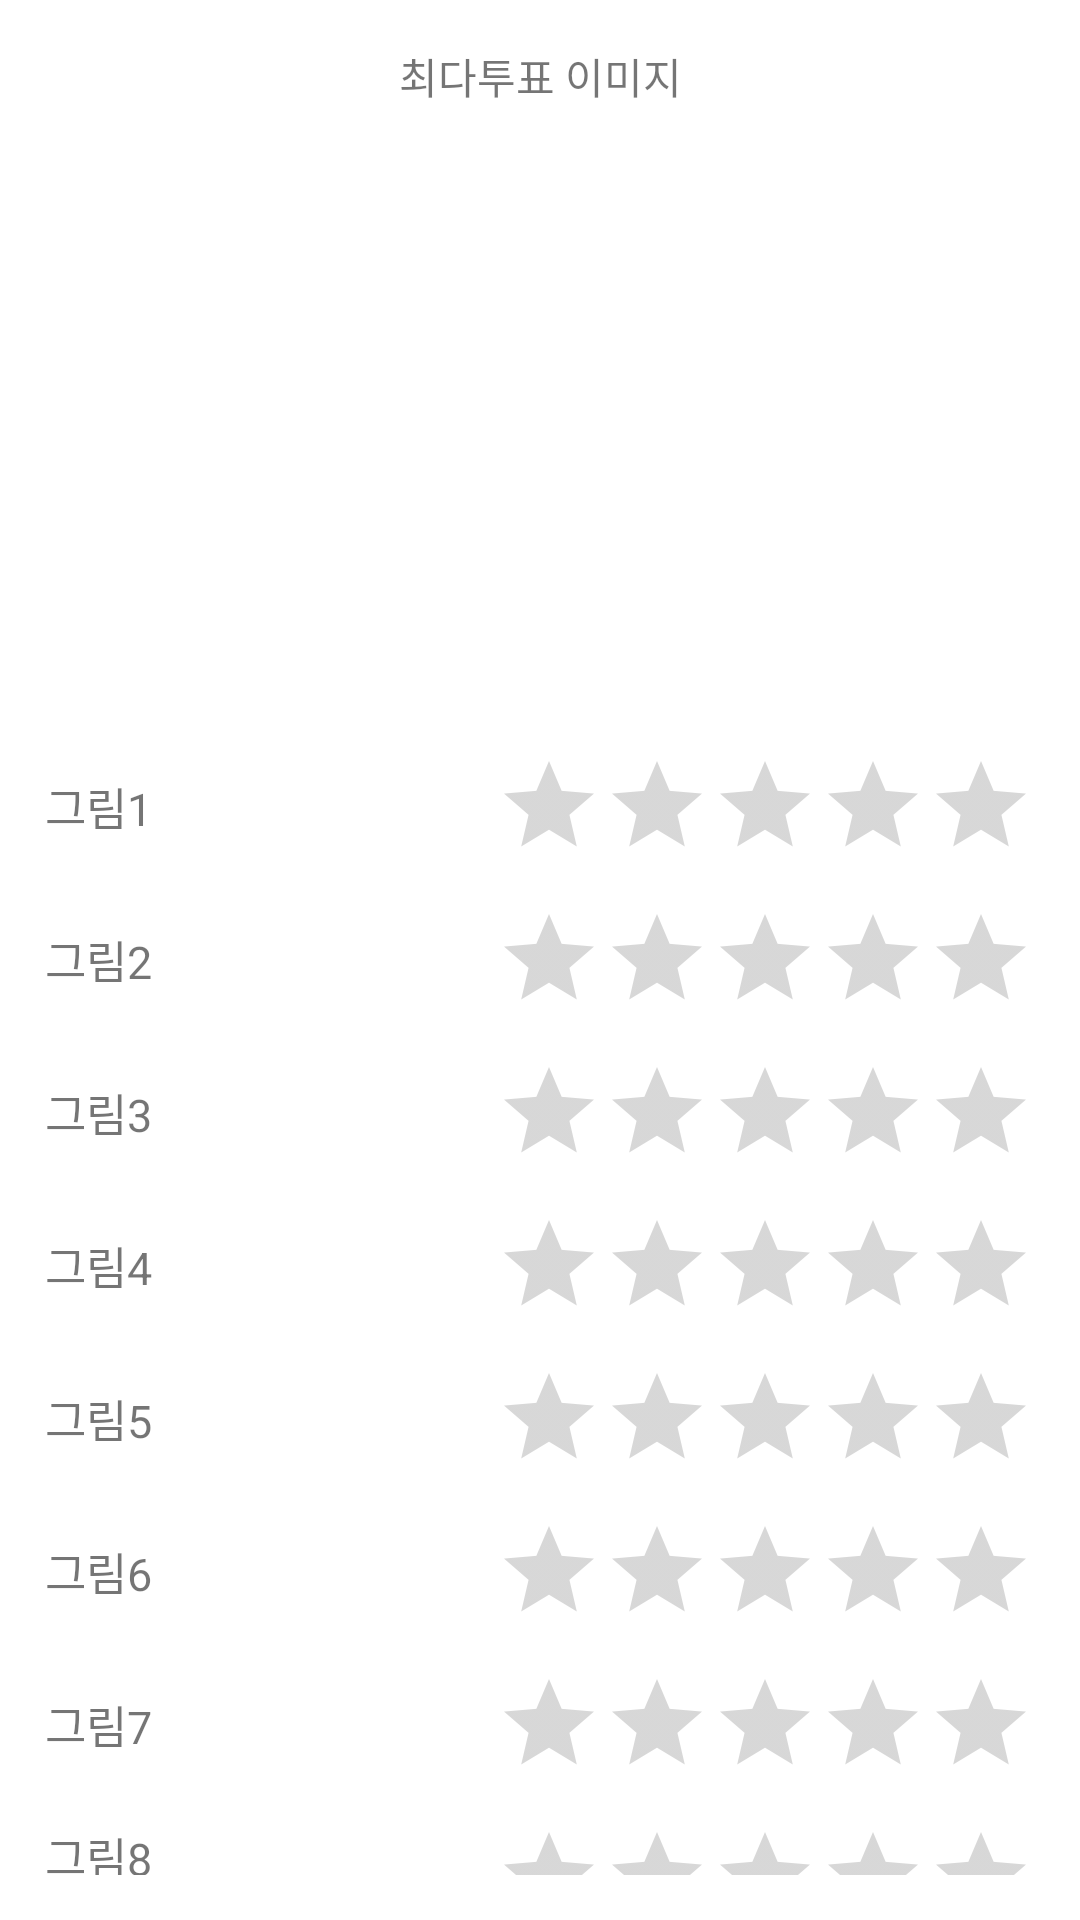

Write the Android layout XML for this screen, with the resource values it uses.
<!-- AndroidManifest.xml: application theme Theme.Emrim_Project10_2 -->
<!-- res/layout/activity_result.xml -->
<?xml version="1.0" encoding="utf-8"?>
<LinearLayout xmlns:android="http://schemas.android.com/apk/res/android"
    xmlns:app="http://schemas.android.com/apk/res-auto"
    xmlns:tools="http://schemas.android.com/tools"
    android:layout_width="match_parent"
    android:layout_height="match_parent"
    android:orientation="vertical"
    android:padding="15dp"
    tools:context=".ResultActivity">
    <TextView
        android:id="@+id/text_title"
        android:layout_width="match_parent"
        android:layout_height="wrap_content"
        android:gravity="center"
        android:text="최다투표 이미지"/>
    <ImageView
        android:id="@+id/imgv"
        android:layout_width="200dp"
        android:layout_height="200dp"
        android:src="@drawable/i01"
        android:layout_gravity="center_horizontal"/>
    <TableLayout
        android:stretchColumns="0"
        android:layout_width="match_parent"
        android:layout_height="wrap_content">
        <TableRow
            android:layout_marginTop="15dp"
            >
            <TextView
                android:id="@+id/text1"
                android:layout_width="wrap_content"
                android:layout_height="wrap_content"
                android:layout_gravity="center_vertical"
                android:textSize="15dp"
                android:text="그림1"/>
            <RatingBar
                android:id="@+id/rating1"
                android:layout_width="wrap_content"
                android:layout_height="wrap_content"
                style="?android:attr/ratingBarStyleIndicator"
                android:layout_gravity="right"/>
        </TableRow>
        <TableRow
            android:layout_marginTop="15dp"
            >
            <TextView
                android:id="@+id/text2"
                android:layout_width="wrap_content"
                android:layout_height="wrap_content"
                android:layout_gravity="center_vertical"
                android:textSize="15dp"
                android:text="그림2"/>
            <RatingBar
                android:id="@+id/rating2"
                android:layout_width="wrap_content"
                android:layout_height="wrap_content"
                style="?android:attr/ratingBarStyleIndicator"
                android:layout_gravity="right"/>
        </TableRow>
        <TableRow
            android:layout_marginTop="15dp"
            >
            <TextView
                android:id="@+id/text3"
                android:layout_width="wrap_content"
                android:layout_height="wrap_content"
                android:layout_gravity="center_vertical"
                android:textSize="15dp"
                android:text="그림3"/>
            <RatingBar
                android:id="@+id/rating3"
                android:layout_width="wrap_content"
                android:layout_height="wrap_content"
                style="?android:attr/ratingBarStyleIndicator"
                android:layout_gravity="right"/>
        </TableRow>
        <TableRow
            android:layout_marginTop="15dp"
            >
            <TextView
                android:id="@+id/text4"
                android:layout_width="wrap_content"
                android:layout_height="wrap_content"
                android:layout_gravity="center_vertical"
                android:textSize="15dp"
                android:text="그림4"/>
            <RatingBar
                android:id="@+id/rating4"
                android:layout_width="wrap_content"
                android:layout_height="wrap_content"
                style="?android:attr/ratingBarStyleIndicator"
                android:layout_gravity="right"/>
        </TableRow>
        <TableRow
            android:layout_marginTop="15dp"
            >
            <TextView
                android:id="@+id/text5"
                android:layout_width="wrap_content"
                android:layout_height="wrap_content"
                android:layout_gravity="center_vertical"
                android:textSize="15dp"
                android:text="그림5"/>
            <RatingBar
                android:id="@+id/rating5"
                android:layout_width="wrap_content"
                android:layout_height="wrap_content"
                style="?android:attr/ratingBarStyleIndicator"
                android:layout_gravity="right"/>
        </TableRow>
        <TableRow
            android:layout_marginTop="15dp"
            >
            <TextView
                android:id="@+id/text6"
                android:layout_width="wrap_content"
                android:layout_height="wrap_content"
                android:layout_gravity="center_vertical"
                android:textSize="15dp"
                android:text="그림6"/>
            <RatingBar
                android:id="@+id/rating6"
                android:layout_width="wrap_content"
                android:layout_height="wrap_content"
                style="?android:attr/ratingBarStyleIndicator"
                android:layout_gravity="right"/>
        </TableRow>
        <TableRow
            android:layout_marginTop="15dp"
            >
            <TextView
                android:id="@+id/text7"
                android:layout_width="wrap_content"
                android:layout_height="wrap_content"
                android:layout_gravity="center_vertical"
                android:textSize="15dp"
                android:text="그림7"/>
            <RatingBar
                android:id="@+id/rating7"
                android:layout_width="wrap_content"
                android:layout_height="wrap_content"
                style="?android:attr/ratingBarStyleIndicator"
                android:layout_gravity="right"/>
        </TableRow>
        <TableRow
            android:layout_marginTop="15dp"
            >
            <TextView
                android:id="@+id/text8"
                android:layout_width="wrap_content"
                android:layout_height="wrap_content"
                android:layout_gravity="center_vertical"
                android:textSize="15dp"
                android:text="그림8"/>
            <RatingBar
                android:id="@+id/rating8"
                android:layout_width="wrap_content"
                android:layout_height="wrap_content"
                style="?android:attr/ratingBarStyleIndicator"
                android:layout_gravity="right"/>
        </TableRow>
        <TableRow
            android:layout_marginTop="15dp"
            >
            <TextView
                android:id="@+id/text9"
                android:layout_width="wrap_content"
                android:layout_height="wrap_content"
                android:layout_gravity="center_vertical"
                android:textSize="15dp"
                android:text="그림9"/>
            <RatingBar
                android:id="@+id/rating9"
                android:layout_width="wrap_content"
                android:layout_height="wrap_content"
                style="?android:attr/ratingBarStyleIndicator"
                android:layout_gravity="right"/>
        </TableRow>
    </TableLayout>
    <LinearLayout
        android:layout_width="match_parent"
        android:layout_height="match_parent"
        android:gravity="bottom"
        android:orientation="vertical"
        >
        <Button
            android:id="@+id/btn_back"
            android:layout_width="match_parent"
            android:layout_height="wrap_content"
            android:text="@string/btn_back"/>
    </LinearLayout>
</LinearLayout>
<!-- resources referenced by this layout -->
<resources>
  <string name="btn_back">돌아가기</string>
  <style name="Theme.Emrim_Project10_2" parent="Theme.MaterialComponents.DayNight.DarkActionBar">
          
          <item name="colorPrimary">@color/purple_500</item>
          <item name="colorPrimaryVariant">@color/purple_700</item>
          <item name="colorOnPrimary">@color/white</item>
          
          <item name="colorSecondary">@color/teal_200</item>
          <item name="colorSecondaryVariant">@color/teal_700</item>
          <item name="colorOnSecondary">@color/black</item>
          
          <item name="android:statusBarColor" tools:targetApi="l">?attr/colorPrimaryVariant</item>
          
      </style>
  <!-- not gathered from this repository: default colours our renderer supplied (Android Studio template values) -->
  <color name="purple_500">#FF6200EE</color>
  <color name="purple_700">#FF3700B3</color>
  <color name="teal_200">#FF03DAC5</color>
  <color name="teal_700">#FF018786</color>
  <color name="black">#FF000000</color>
  <color name="white">#FFFFFFFF</color>
</resources>
